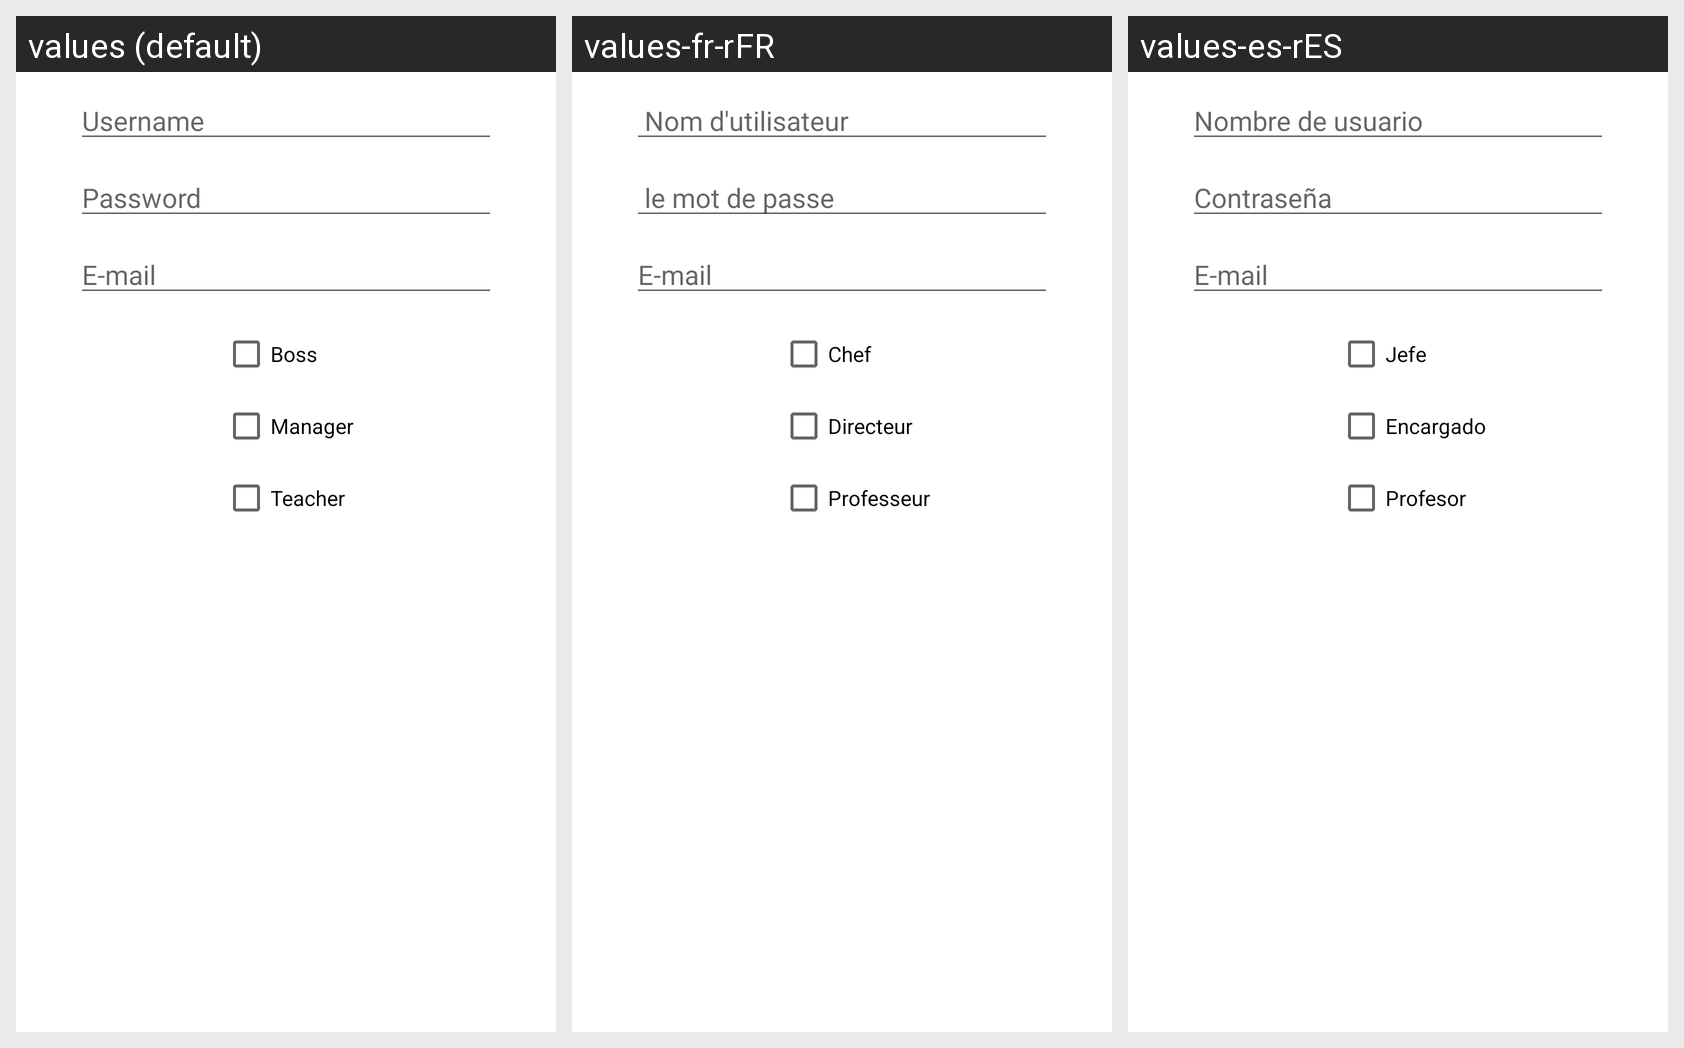

The Android screen above is rendered under several locales of the same app. Produce the string resources it draws, with the default and per-locale values.
Android screen res/layout/usuarios_modifier.xml rendered under 3 locales, left to right: values (default), values-fr-rFR, values-es-rES. Device: Nexus 5 (rendered at 1080×1920; each locale shown at half size, 540×960, under a caption strip naming it); theme Theme.DesafioInventario.
Strings drawn on this screen, with the default value and each locale's value (text and hints the layout hard-codes, and strings that could not be matched under every locale, appear in the picture but are not listed):

strUsuario
  values: Username
  values-fr-rFR:  Nom d'utilisateur
  values-es-rES: Nombre de usuario

strPasswd
  values: Password
  values-fr-rFR:  le mot de passe
  values-es-rES: Contraseña

strEmail
  values: E-mail
  values-fr-rFR: E-mail  [not translated; the default value is used]
  values-es-rES: E-mail  [not translated; the default value is used]

strEncargado
  values: Manager
  values-fr-rFR: Directeur
  values-es-rES: Encargado

strJefe
  values: Boss
  values-fr-rFR: Chef
  values-es-rES: Jefe

strProfesor
  values: Teacher
  values-fr-rFR: Professeur
  values-es-rES: Profesor
